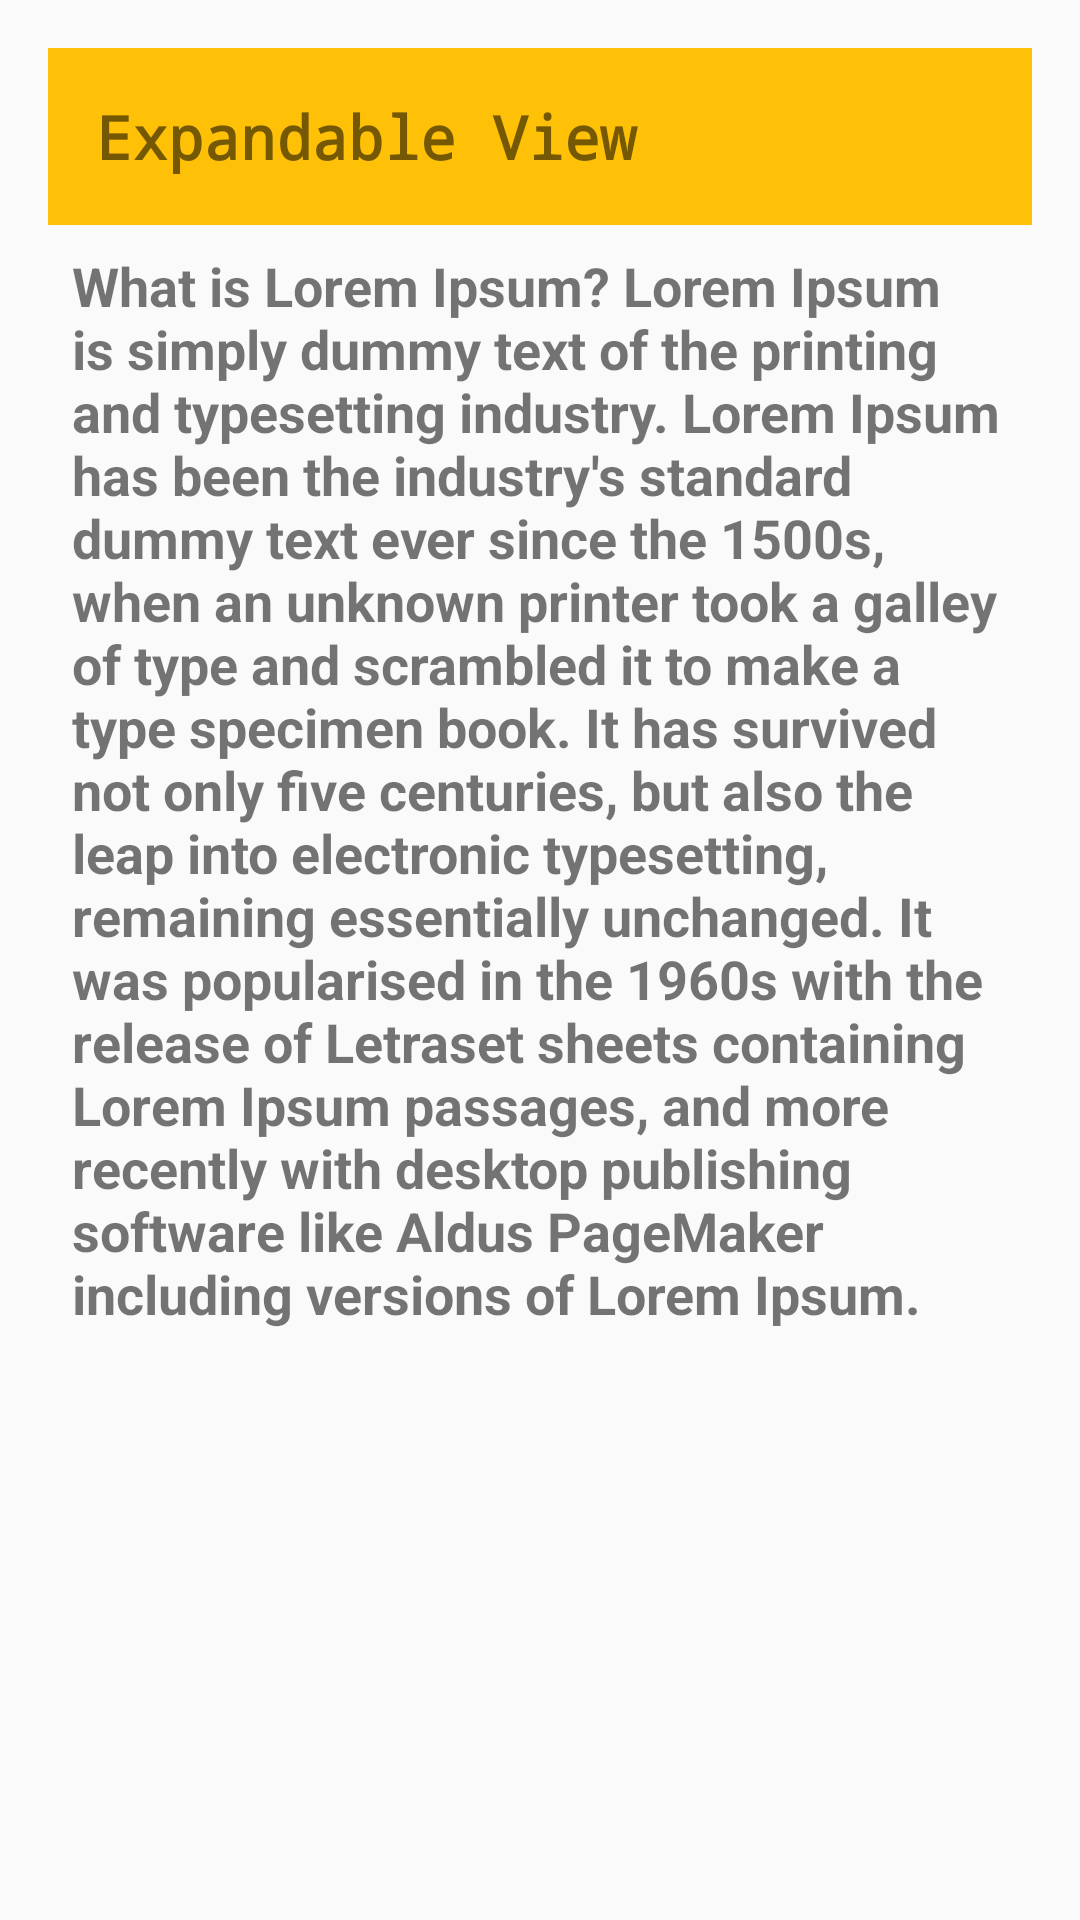

Layout XML and referenced resources for this Android screen:
<!-- AndroidManifest.xml: application theme AppTheme -->
<!-- res/layout/activity_expand_animation.xml -->
<?xml version="1.0" encoding="utf-8"?>
<androidx.constraintlayout.widget.ConstraintLayout xmlns:android="http://schemas.android.com/apk/res/android"
    xmlns:app="http://schemas.android.com/apk/res-auto"
    xmlns:tools="http://schemas.android.com/tools"
    android:layout_width="match_parent"
    android:layout_height="match_parent"
    android:orientation="vertical"
    tools:context=".ExpandAnimationActivity">

    <androidx.appcompat.widget.AppCompatTextView
        android:id="@+id/tv_expandable_view"
        android:layout_width="match_parent"
        android:layout_height="wrap_content"
        android:layout_marginStart="16dp"
        android:layout_marginTop="16dp"
        android:layout_marginEnd="16dp"
        android:background="@color/colorAccent"
        android:fontFamily="monospace"
        android:padding="16dp"
        android:src="@drawable/ic_arrow_down"
        android:text="Expandable View"
        android:textSize="20sp"
        android:textStyle="bold"
        app:layout_constraintEnd_toEndOf="parent"
        app:layout_constraintStart_toStartOf="parent"
        app:layout_constraintTop_toTopOf="parent" />

    <androidx.appcompat.widget.AppCompatTextView
        android:id="@+id/tv_sample_text"
        android:layout_width="0dp"
        android:layout_height="wrap_content"
        android:fontFamily="sans-serif"
        android:padding="8dp"
        android:text="@string/sample_text"
        android:textSize="18sp"
        android:textStyle="bold"
        android:visibility="visible"
        app:layout_constraintEnd_toEndOf="@+id/tv_expandable_view"
        app:layout_constraintHorizontal_bias="0.0"
        app:layout_constraintStart_toStartOf="@+id/tv_expandable_view"
        app:layout_constraintTop_toBottomOf="@+id/tv_expandable_view"
        tools:visibility="visible" />

    <ImageView
        android:id="@+id/ivExpandView"
        android:layout_width="wrap_content"
        android:layout_height="wrap_content"
        android:layout_marginEnd="16dp"
        app:layout_constraintBottom_toBottomOf="@+id/tv_expandable_view"
        app:layout_constraintEnd_toEndOf="@+id/tv_expandable_view"
        app:layout_constraintTop_toTopOf="@+id/tv_expandable_view"
        app:srcCompat="@drawable/ic_arrow_down" />

</androidx.constraintlayout.widget.ConstraintLayout>
<!-- resources referenced by this layout -->
<resources>
  <color name="colorAccent">#FFC107</color>
  <string name="sample_text">What is Lorem Ipsum? Lorem Ipsum is simply dummy text of the printing and typesetting industry. Lorem Ipsum has been the industry\'s standard dummy text ever since the 1500s, when an unknown printer took a galley of type and scrambled it to make a type specimen book. It has survived not only five centuries, but also the leap into electronic typesetting, remaining essentially unchanged. It was popularised in the 1960s with the release of Letraset sheets containing Lorem Ipsum passages, and more recently with desktop publishing software like Aldus PageMaker including versions of Lorem Ipsum.</string>
  <style name="AppTheme" parent="Theme.AppCompat.Light.DarkActionBar">
          
          <item name="colorPrimary">@color/colorPrimary</item>
          <item name="colorPrimaryDark">@color/colorPrimaryDark</item>
          <item name="colorAccent">@color/colorAccent</item>
          <item name="android:windowContentTransitions">true</item>
      </style>
  <color name="colorPrimary">#4a4b4d</color>
  <color name="colorPrimaryDark">#4a4b4d</color>
</resources>
